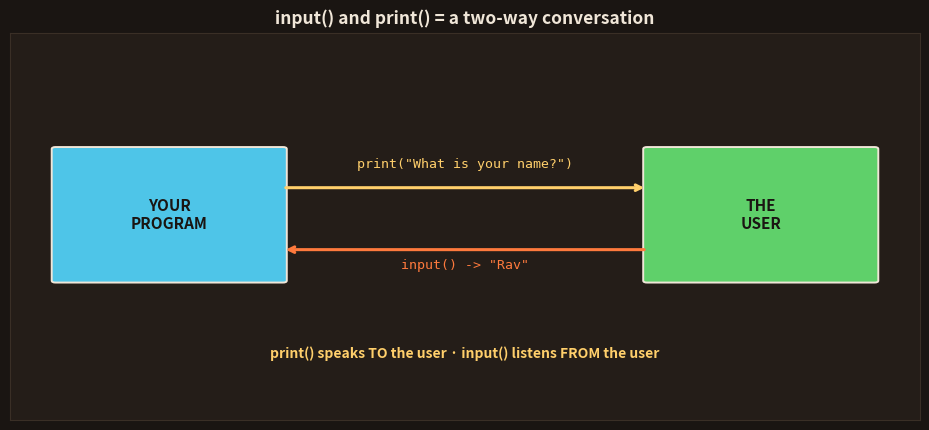

This chart was generated by the following Python code: (Note: this script raises an exception after producing the figure.)
import matplotlib; matplotlib.use('Agg')
import matplotlib.pyplot as plt
from matplotlib.patches import FancyBboxPatch, Rectangle
BG='#1a1512'; CARD='#241d18'; FG='#f0e6d8'; SAF='#FF7A3D'; YEL='#FFCF6B'; MUT='#b3a595'; RED='#e06a6a'
GRN='#5fd06a'; BLU='#4EC5E8'; PUR='#c39bd3'; CODE='#140f0c'
plt.rcParams.update({'text.color':FG})
def frame(ax,xlim=(0,10),ylim=(0,10)):
    ax.set_facecolor(CARD)
    for s in ax.spines.values(): s.set_color('#3a2f26')
    ax.set_xticks([]); ax.set_yticks([]); ax.set_xlim(*xlim); ax.set_ylim(*ylim)
def cb(ax,x,y,w,h,text,col=GRN,fs=11):
    ax.add_patch(Rectangle((x,y),w,h,fc=CODE,ec='#3a2f26'))
    ax.text(x+0.3,y+h/2,text,va='center',color=col,fontsize=fs,family='monospace')

# 21: input/output = a two-way conversation
fig,ax=plt.subplots(figsize=(9.4,4.4)); fig.patch.set_facecolor(BG); frame(ax,(0,12),(0,10))
ax.set_title('input() and print() = a two-way conversation',fontsize=12.5,fontweight='bold',color=FG)
ax.add_patch(FancyBboxPatch((0.6,3.6),3.0,3.4,boxstyle="round,pad=0.05",fc=BLU,ec=FG,lw=1.4)); ax.text(2.1,5.3,'YOUR\nPROGRAM',ha='center',va='center',color='#1a1512',fontsize=11,fontweight='bold')
ax.add_patch(FancyBboxPatch((8.4,3.6),3.0,3.4,boxstyle="round,pad=0.05",fc=GRN,ec=FG,lw=1.4)); ax.text(9.9,5.3,'THE\nUSER',ha='center',va='center',color='#1a1512',fontsize=11,fontweight='bold')
ax.annotate('',xy=(8.4,6.0),xytext=(3.6,6.0),arrowprops=dict(arrowstyle='->',color=YEL,lw=2.2))
ax.text(6.0,6.5,'print("What is your name?")',ha='center',color=YEL,fontsize=9.5,family='monospace')
ax.annotate('',xy=(3.6,4.4),xytext=(8.4,4.4),arrowprops=dict(arrowstyle='->',color=SAF,lw=2.2))
ax.text(6.0,3.9,'input() -> "Rav"',ha='center',color=SAF,fontsize=9.5,family='monospace')
ax.text(6.0,1.6,'print() speaks TO the user · input() listens FROM the user',ha='center',color=YEL,fontsize=10,fontweight='bold')
plt.tight_layout(); plt.savefig('topics/27-python/images/21-io.png',dpi=150,facecolor=BG,bbox_inches='tight'); plt.close()

# 22: input always returns a STRING
fig,ax=plt.subplots(figsize=(9.4,4.2)); fig.patch.set_facecolor(BG); frame(ax,(0,12),(0,10))
ax.set_title('Careful: input() ALWAYS gives back text (a string)',fontsize=12,fontweight='bold',color=FG)
cb(ax,0.6,7.0,10.8,1.1,'age = input("Your age? ")     # user types 30',FG,10.5)
ax.add_patch(FancyBboxPatch((2.0,4.6),3.4,1.6,boxstyle="round,pad=0.04",fc=GRN,ec=FG,lw=1.3)); ax.text(3.7,5.4,'"30"',ha='center',va='center',color='#1a1512',fontsize=15,fontweight='bold')
ax.text(3.7,4.0,'text, NOT a number!',ha='center',color=RED,fontsize=10,fontweight='bold')
ax.text(6.4,5.4,'-> so age + 1 would ERROR',ha='left',color=RED,fontsize=10.5,fontweight='bold')
cb(ax,0.6,1.6,10.8,1.1,'age = int(input("Your age? "))   # NOW it is a number',GRN,10.5)
ax.text(6.0,0.7,'Wrap it in int() (or float()) to convert text to a number',ha='center',color=YEL,fontsize=10,fontweight='bold')
plt.tight_layout(); plt.savefig('topics/27-python/images/22-input-string.png',dpi=150,facecolor=BG,bbox_inches='tight'); plt.close()

# 23: print with multiple things
fig,ax=plt.subplots(figsize=(9.4,3.8)); fig.patch.set_facecolor(BG); frame(ax,(0,12),(0,10))
ax.set_title('print() can show several things at once',fontsize=12,fontweight='bold',color=FG)
cb(ax,0.6,6.6,10.8,1.2,'print("Age:", 30, "years")',GRN,12)
ax.add_patch(FancyBboxPatch((2.4,4.0),7.2,1.5,boxstyle="round,pad=0.04",fc=GRN,ec=FG,lw=1.4))
ax.text(6.0,4.75,'Age: 30 years',ha='center',va='center',color='#1a1512',fontsize=14,fontweight='bold')
ax.text(6.0,2.4,'Separate items with commas — print adds a space between them',ha='center',color=YEL,fontsize=10,fontweight='bold')
plt.tight_layout(); plt.savefig('topics/27-python/images/23-print-multi.png',dpi=150,facecolor=BG,bbox_inches='tight'); plt.close()

# 24: COMMENTS
fig,ax=plt.subplots(figsize=(9.4,4.0)); fig.patch.set_facecolor(BG); frame(ax,(0,12),(0,10))
ax.set_title('Comments (#): notes for humans, ignored by Python',fontsize=11.5,fontweight='bold',color=FG)
ax.add_patch(Rectangle((0.6,2.4),10.8,5.2,fc=CODE,ec='#3a2f26'))
ax.text(0.9,6.8,'# work out the total price',color=MUT,fontsize=11,family='monospace')
ax.text(0.9,5.9,'price = 100',color=GRN,fontsize=11,family='monospace')
ax.text(0.9,5.0,'tax = 18            # 18% GST',color=GRN,fontsize=11,family='monospace')
ax.text(4.9,5.0,'',color=MUT)
ax.text(0.9,4.1,'total = price + tax  # add them up',color=GRN,fontsize=11,family='monospace')
ax.text(0.9,3.1,'print(total)',color=GRN,fontsize=11,family='monospace')
ax.text(6.0,1.4,'Anything after # is a note. Explain the WHY, not the obvious.',ha='center',color=YEL,fontsize=10,fontweight='bold')
plt.tight_layout(); plt.savefig('topics/27-python/images/24-comments.png',dpi=150,facecolor=BG,bbox_inches='tight'); plt.close()

# 25: a mini interactive program
fig,ax=plt.subplots(figsize=(9.4,4.6)); fig.patch.set_facecolor(BG); frame(ax,(0,12),(0,10))
ax.set_title('Putting it together: a tiny interactive program',fontsize=12,fontweight='bold',color=FG)
ax.add_patch(Rectangle((0.6,4.2),10.8,4.4,fc=CODE,ec='#3a2f26'))
lines=['name = input("Your name? ")','age  = int(input("Your age? "))',
       'next_age = age + 1','print(f"Hi {name}, next year you turn {next_age}")']
for i,l in enumerate(lines):
    ax.text(0.9,8.0-i*1.0,l,color=GRN,fontsize=10.5,family='monospace')
ax.add_patch(FancyBboxPatch((1.6,1.2),8.8,2.2,boxstyle="round,pad=0.04",fc=GRN,ec=FG,lw=1.4))
ax.text(6.0,2.3,'Hi Rav, next year you turn 31',ha='center',va='center',color='#1a1512',fontsize=12,fontweight='bold')
plt.tight_layout(); plt.savefig('topics/27-python/images/25-mini-program.png',dpi=150,facecolor=BG,bbox_inches='tight'); plt.close()
print("py day5 images generated")
